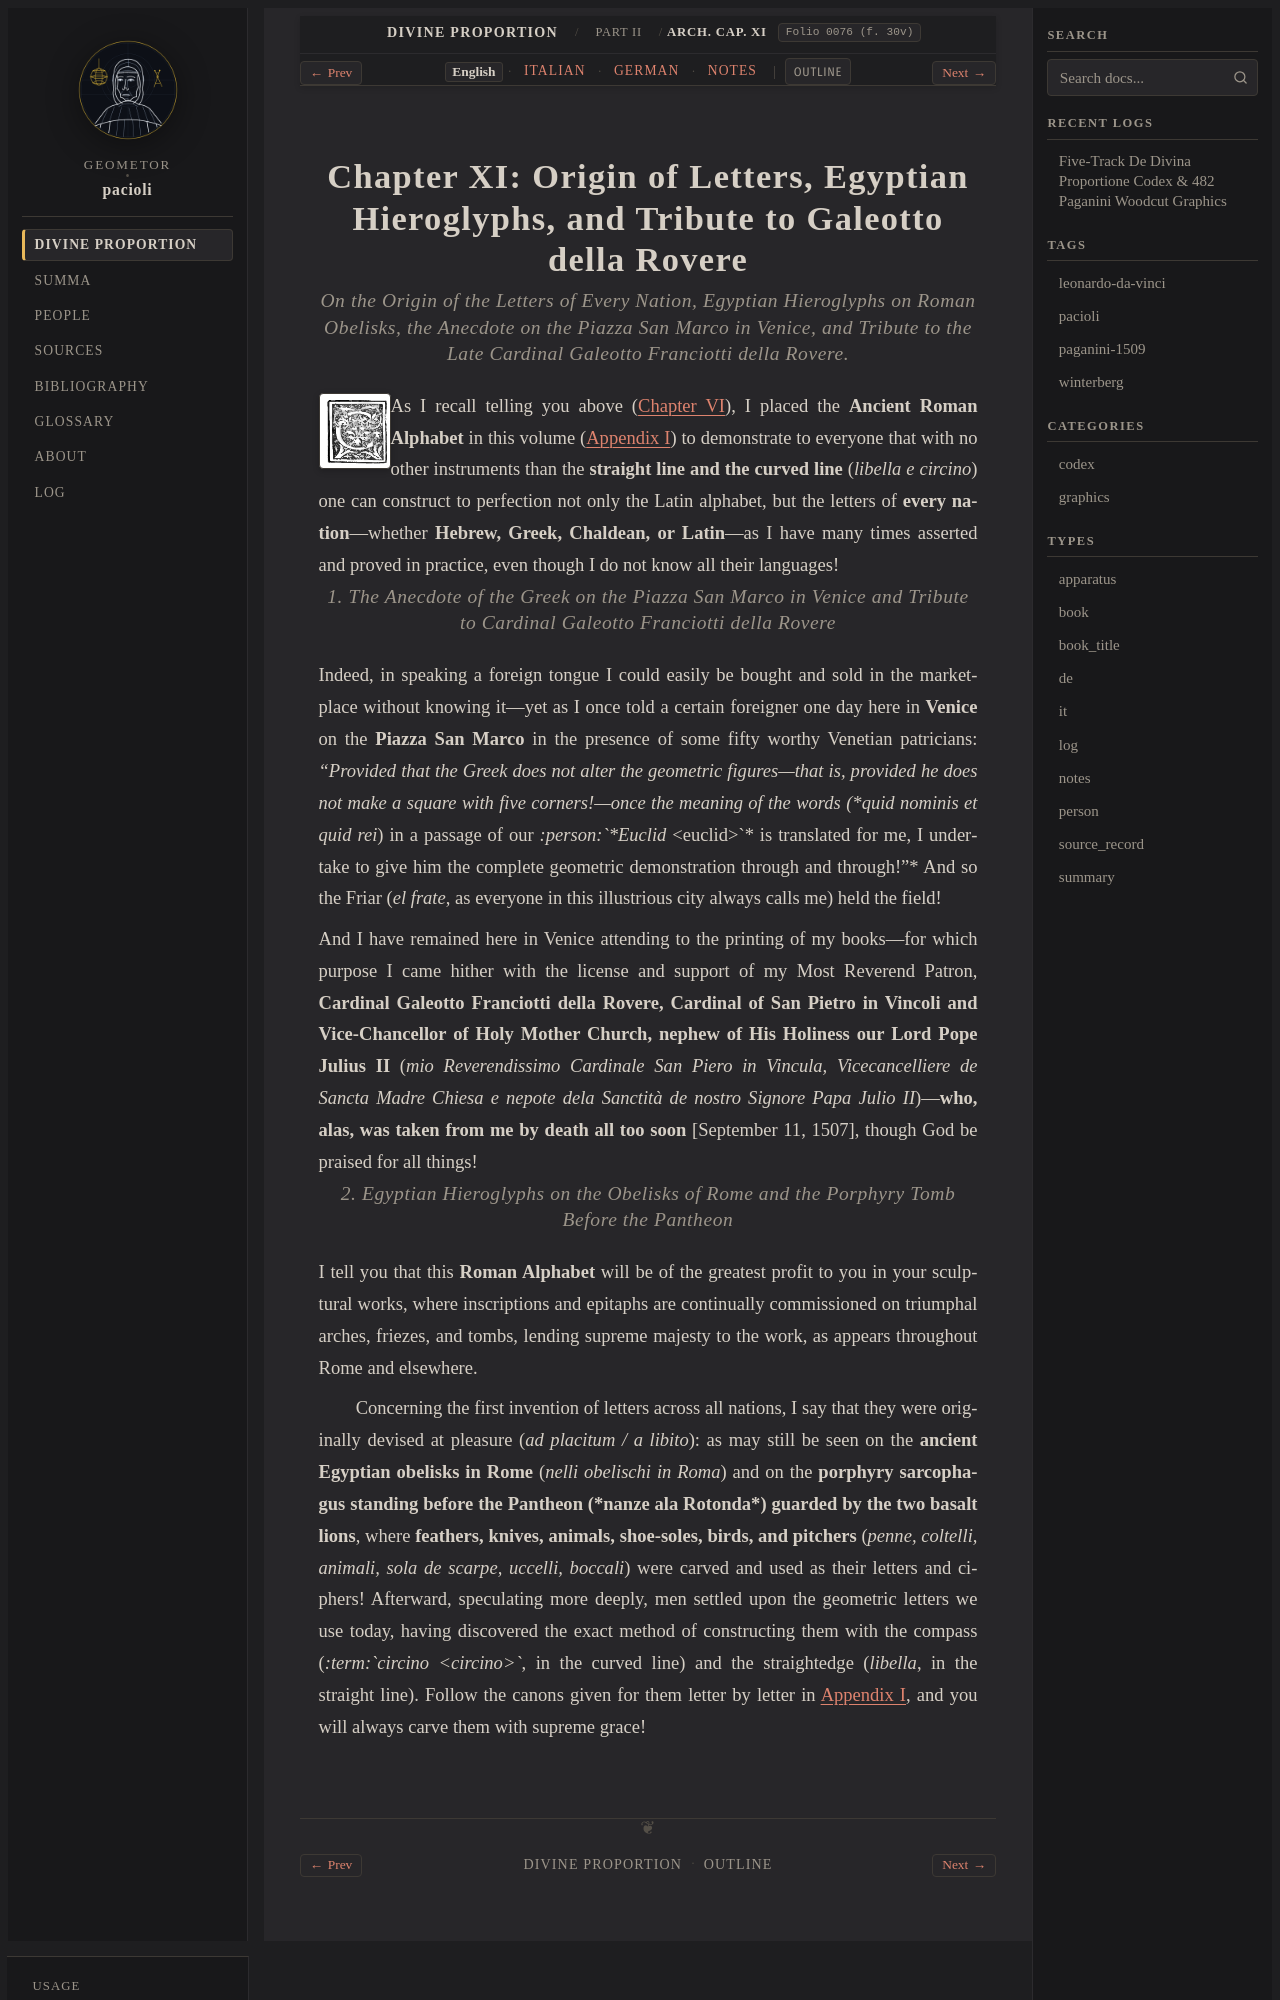

repository: geometor/pacioli · page: de_divina_proportione/architectura/cap_11/index.html · generator: sphinx

:tracks: English: index | Italian: it | German: de | Notes: notes
:layout: book
:canonical_id: Arch. Cap. XI
:folio: 0076 (f. 30v)

.. _architectura-cap_11:
.. _architectura-cap_11-en:

Chapter XI: Origin of Letters, Egyptian Hieroglyphs, and Tribute to Galeotto della Rovere
=========================================================================================

.. rubric:: On the Origin of the Letters of Every Nation, Egyptian Hieroglyphs on Roman Obelisks, the Anecdote on the Piazza San Marco in Venice, and Tribute to the Late Cardinal Galeotto Franciotti della Rovere.

.. folio:: 0076 (f. 30v)
   :initial: 0076.c2.png

As I recall telling you above (:ref:`Chapter VI <architectura-cap_06-en>`), I placed the **Ancient Roman Alphabet** in this volume (:ref:`Appendix I <plates-alphabet-en>`) to demonstrate to everyone that with no other instruments than the **straight line and the curved line** (*libella e circino*) one can construct to perfection not only the Latin alphabet, but the letters of **every nation**—whether **Hebrew, Greek, Chaldean, or Latin**—as I have many times asserted and proved in practice, even though I do not know all their languages!

.. rubric:: 1. The Anecdote of the Greek on the Piazza San Marco in Venice and Tribute to Cardinal Galeotto Franciotti della Rovere

Indeed, in speaking a foreign tongue I could easily be bought and sold in the marketplace without knowing it—yet as I once told a certain foreigner one day here in **Venice** on the **Piazza San Marco** in the presence of some fifty worthy Venetian patricians: *"Provided that the Greek does not alter the geometric figures—that is, provided he does not make a square with five corners!—once the meaning of the words (*quid nominis et quid rei*) in a passage of our *:person:`*Euclid* <euclid>`* is translated for me, I undertake to give him the complete geometric demonstration through and through!"* And so the Friar (*el frate*, as everyone in this illustrious city always calls me) held the field!

And I have remained here in Venice attending to the printing of my books—for which purpose I came hither with the license and support of my Most Reverend Patron, **Cardinal Galeotto Franciotti della Rovere, Cardinal of San Pietro in Vincoli and Vice-Chancellor of Holy Mother Church, nephew of His Holiness our Lord Pope Julius II** (*mio Reverendissimo Cardinale San Piero in Vincula, Vicecancelliere de Sancta Madre Chiesa e nepote dela Sanctità de nostro Signore Papa Julio II*)—**who, alas, was taken from me by death all too soon** [September 11, 1507], though God be praised for all things!

.. rubric:: 2. Egyptian Hieroglyphs on the Obelisks of Rome and the Porphyry Tomb Before the Pantheon

I tell you that this **Roman Alphabet** will be of the greatest profit to you in your sculptural works, where inscriptions and epitaphs are continually commissioned on triumphal arches, friezes, and tombs, lending supreme majesty to the work, as appears throughout Rome and elsewhere.
